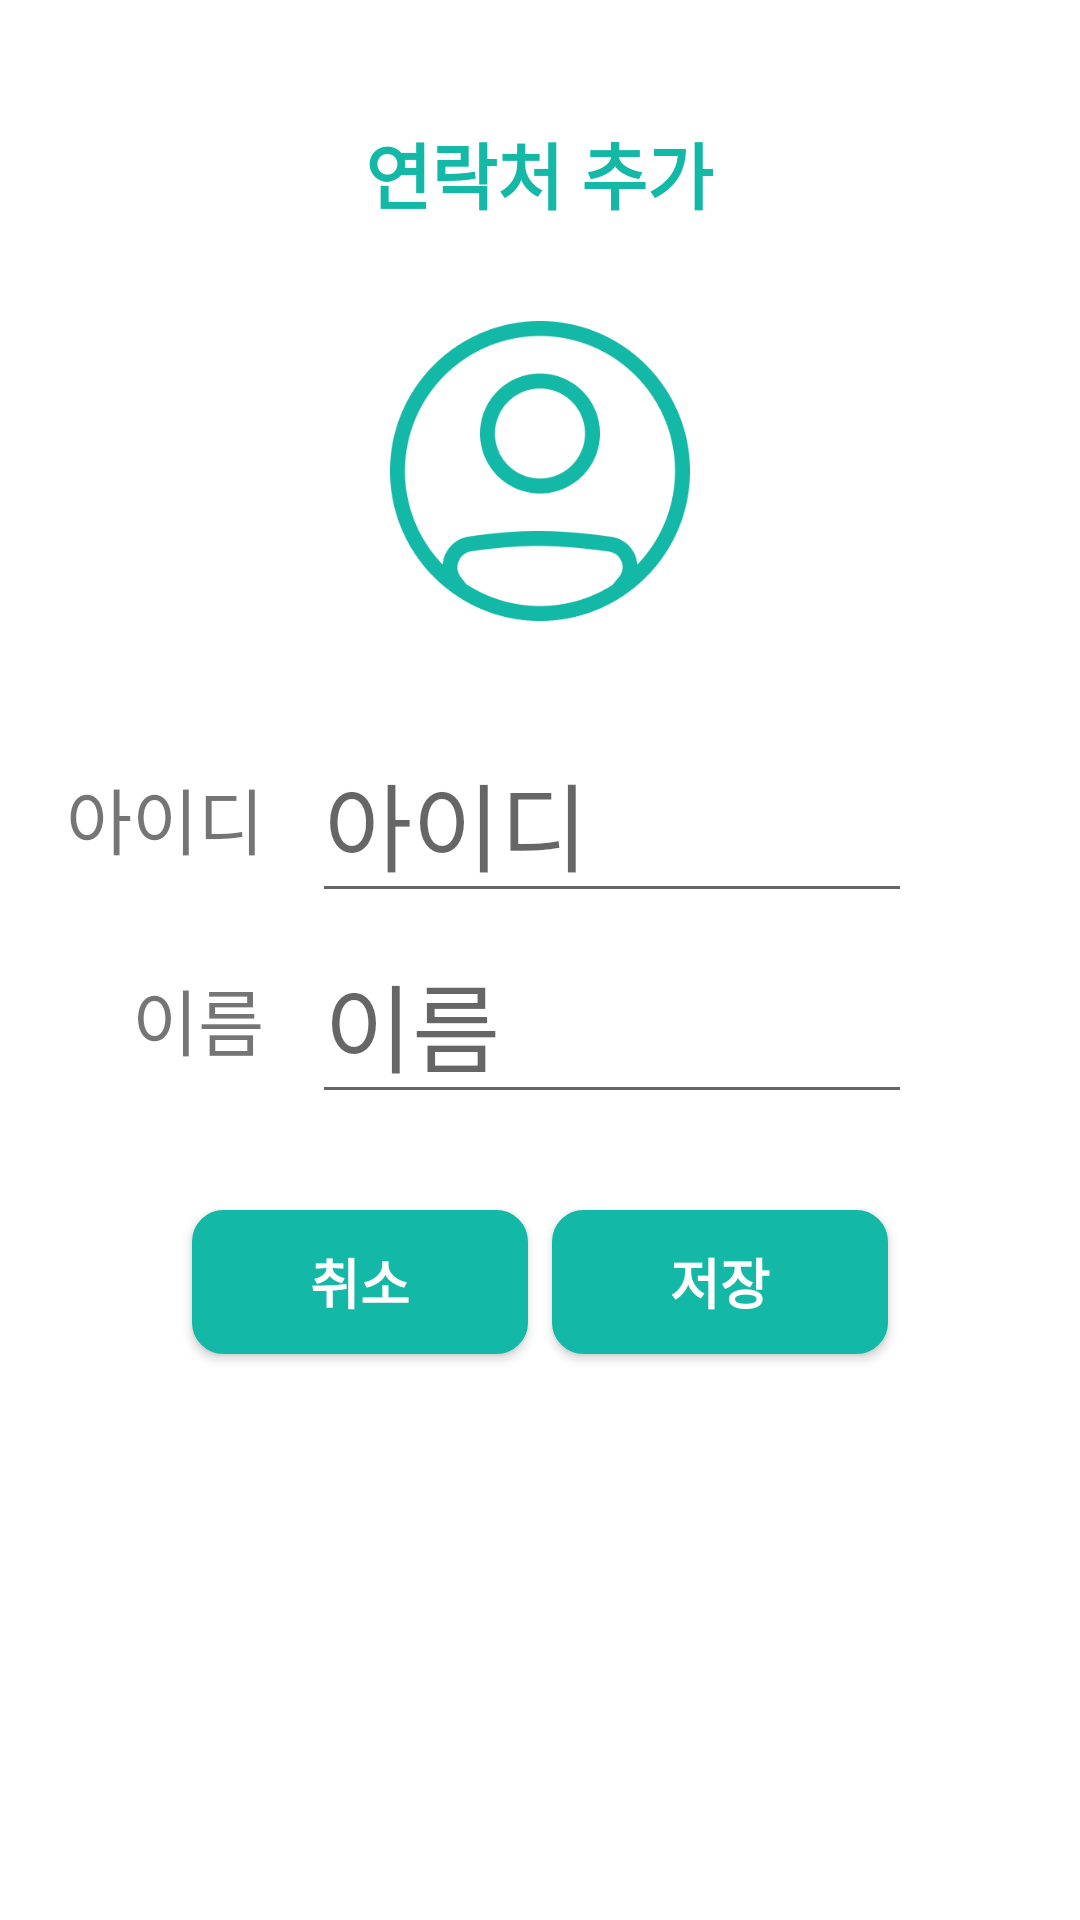

Android layout source for this screen:
<!-- AndroidManifest.xml: application theme Theme.CaptionVideoCall -->
<!-- res/layout/activity_new_counter.xml -->
<?xml version="1.0" encoding="utf-8"?>
<layout
    xmlns:android="http://schemas.android.com/apk/res/android"
    xmlns:app="http://schemas.android.com/apk/res-auto"
    xmlns:tools="http://schemas.android.com/tools">
    <androidx.constraintlayout.widget.ConstraintLayout
        android:layout_width="match_parent"
        android:layout_height="match_parent"
        tools:context="com.cationvideocall.example.captionvideocall.Activity.NewCounterActivity">

        <TextView
            android:id="@+id/textView3"
            android:layout_width="wrap_content"
            android:layout_height="wrap_content"
            android:layout_marginTop="40dp"
            android:text="연락처 추가"
            android:textColor="#14B8A6"
            android:textSize="24sp"
            android:textStyle="bold"
            app:layout_constraintEnd_toEndOf="parent"
            app:layout_constraintHorizontal_bias="0.498"
            app:layout_constraintStart_toStartOf="parent"
            app:layout_constraintTop_toTopOf="parent" />

        <EditText
            android:id="@+id/et_counterid"
            android:layout_width="200sp"
            android:layout_height="wrap_content"
            android:layout_marginStart="16dp"
            android:hint="아이디"
            android:minHeight="48dp"
            android:textSize="32sp"
            app:layout_constraintBottom_toBottomOf="@+id/tv_id"
            app:layout_constraintStart_toEndOf="@+id/tv_id"
            app:layout_constraintTop_toTopOf="@+id/tv_id" />

        <TextView
            android:id="@+id/tv_id3"
            android:layout_width="wrap_content"
            android:layout_height="wrap_content"
            android:layout_marginTop="32dp"
            android:text="이름"
            android:textSize="24sp"
            app:layout_constraintEnd_toEndOf="@+id/tv_id"
            app:layout_constraintTop_toBottomOf="@+id/tv_id" />

        <TextView
            android:id="@+id/tv_id"
            android:layout_width="wrap_content"
            android:layout_height="wrap_content"
            android:layout_marginTop="48dp"
            android:layout_marginEnd="32dp"
            android:text="아이디"
            android:textSize="24sp"
            app:layout_constraintEnd_toStartOf="@+id/imageView"
            app:layout_constraintTop_toBottomOf="@+id/imageView" />

        <ImageView
            android:id="@+id/imageView"
            android:layout_width="120dp"
            android:layout_height="100dp"
            android:layout_marginTop="32dp"
            app:layout_constraintEnd_toEndOf="parent"
            app:layout_constraintStart_toStartOf="parent"
            app:layout_constraintTop_toBottomOf="@+id/textView3"
            app:srcCompat="@drawable/profileimg" />

        <EditText
            android:id="@+id/et_callbookName"
            android:layout_width="200sp"
            android:layout_height="wrap_content"
            android:layout_marginStart="16dp"
            android:hint="이름"
            android:textColor="#000000"
            android:textSize="32sp"
            app:layout_constraintBottom_toBottomOf="@+id/tv_id3"
            app:layout_constraintStart_toEndOf="@+id/tv_id3"
            app:layout_constraintTop_toTopOf="@+id/tv_id3" />

        <Button
            android:id="@+id/btn_save"
            android:layout_width="0dp"
            android:layout_height="wrap_content"
            android:layout_marginStart="64dp"
            android:layout_marginTop="32dp"
            android:layout_marginEnd="64dp"
            android:background="@drawable/rounded_button"
            android:fontFamily="sans-serif"
            android:text="저장"
            android:textColor="#FFFFFF"
            android:textSize="18sp"
            android:textStyle="bold"
            app:layout_constraintEnd_toEndOf="parent"
            app:layout_constraintStart_toStartOf="@+id/imageView"
            app:layout_constraintTop_toBottomOf="@+id/et_callbookName" />

        <Button
            android:id="@+id/btn_cancel"
            android:layout_width="0dp"
            android:layout_height="wrap_content"
            android:layout_marginStart="64dp"
            android:layout_marginTop="32dp"
            android:layout_marginEnd="64dp"
            android:background="@drawable/rounded_button"
            android:fontFamily="sans-serif"
            android:text="취소"
            android:textColor="#FFFFFF"
            android:textSize="18sp"
            android:textStyle="bold"
            app:layout_constraintEnd_toEndOf="@+id/imageView"
            app:layout_constraintStart_toStartOf="parent"
            app:layout_constraintTop_toBottomOf="@+id/et_callbookName" />

    </androidx.constraintlayout.widget.ConstraintLayout>
</layout>
<!-- resources referenced by this layout -->
<resources>
  <!-- drawable profileimg: png bitmap (drawable-v24, 9804 bytes) -->
  <!-- drawable rounded_button (drawable) -->
  <?xml version="1.0" encoding="utf-8"?>
  <layer-list xmlns:android="http://schemas.android.com/apk/res/android" >
      <item>
          <shape android:shape="rectangle">
              <corners android:radius="10dp" />
              <solid android:color="@color/main" />
              <stroke android:width="1dp" android:color="@color/main" />
          </shape>
      </item>
  </layer-list>
  <style name="Theme.CaptionVideoCall" parent="Theme.MaterialComponents.DayNight.DarkActionBar">
          
          <item name="colorPrimary">@color/purple_500</item>
          <item name="colorPrimaryVariant">@color/purple_700</item>
          <item name="colorOnPrimary">@color/white</item>
          
          <item name="colorSecondary">@color/teal_200</item>
          <item name="colorSecondaryVariant">@color/teal_700</item>
          <item name="colorOnSecondary">@color/black</item>
          
          <item name="android:statusBarColor" tools:targetApi="l">?attr/colorPrimaryVariant</item>
          
      </style>
  <color name="main">#14B8A6</color>
  <color name="purple_500">#FF6200EE</color>
  <color name="purple_700">#FF3700B3</color>
  <color name="white">#FFFFFFFF</color>
  <color name="teal_200">#FF03DAC5</color>
  <color name="teal_700">#FF018786</color>
  <color name="black">#FF000000</color>
</resources>
